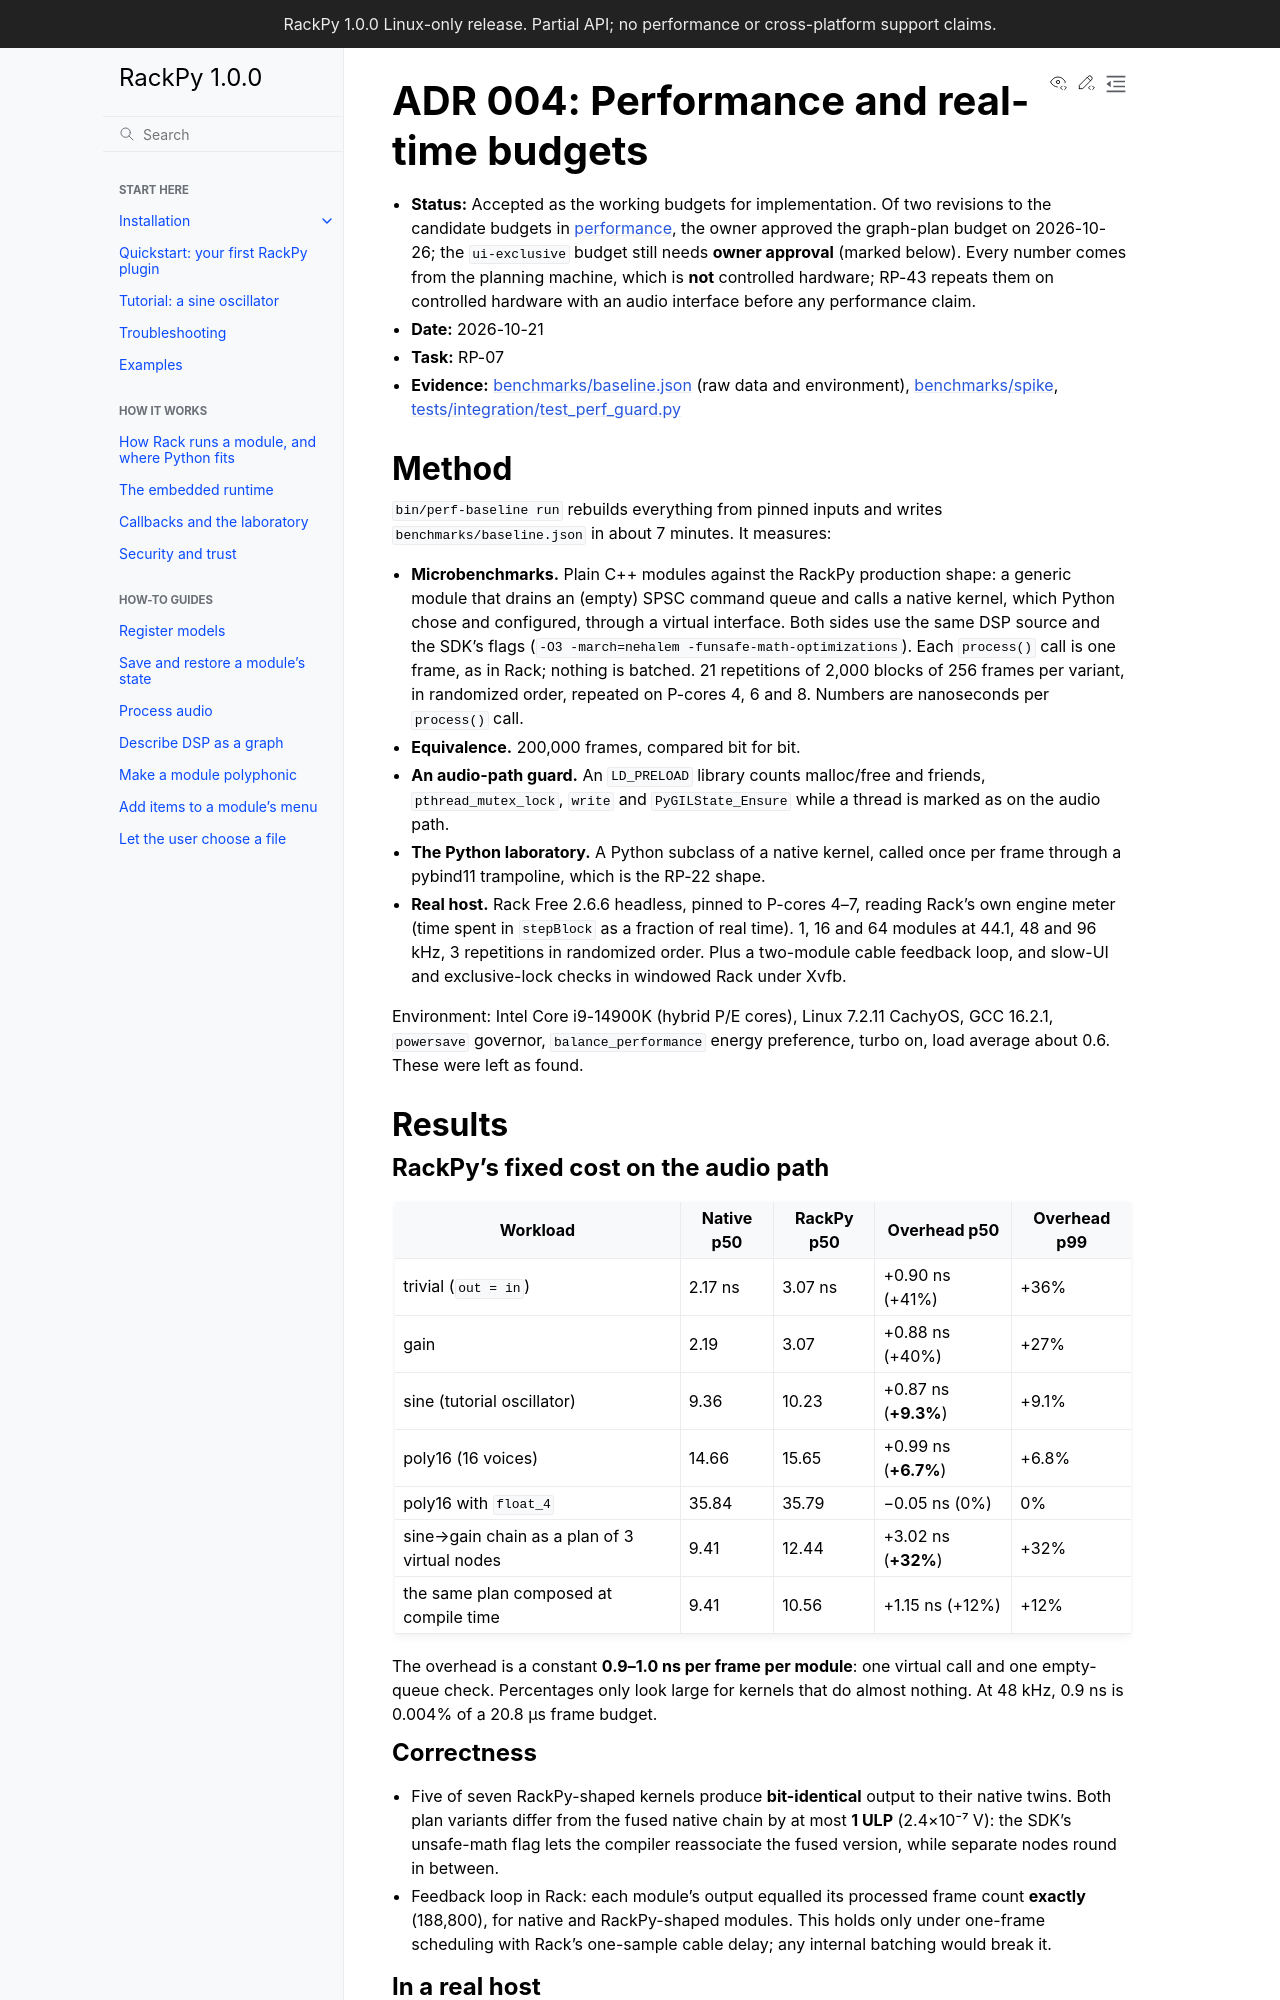

repository: feoh/RackPy · page: decisions/004-performance-budgets.html · generator: sphinx

# ADR 004: Performance and real-time budgets

- **Status:** Accepted as the working budgets for implementation. Of two
  revisions to the candidate budgets in [performance](../performance.md), the
  owner approved the graph-plan budget on 2026-10-26; the `ui-exclusive`
  budget still needs **owner approval** (marked below). Every number comes from the planning
  machine, which is **not** controlled hardware; RP-43 repeats them on
  controlled hardware with an audio interface before any performance claim.
- **Date:** 2026-10-21
- **Task:** RP-07
- **Evidence:** [benchmarks/baseline.json](../../benchmarks/baseline.json)
  (raw data and environment), [benchmarks/spike](../../benchmarks/spike/README.md),
  [tests/integration/test_perf_guard.py](../../tests/integration/test_perf_guard.py)

## Method

`bin/perf-baseline run` rebuilds everything from pinned inputs and writes
`benchmarks/baseline.json` in about 7 minutes. It measures:

- **Microbenchmarks.** Plain C++ modules against the RackPy production shape:
  a generic module that drains an (empty) SPSC command queue and calls a native
  kernel, which Python chose and configured, through a virtual interface. Both
  sides use the same DSP source and the SDK's flags (`-O3 -march=nehalem
  -funsafe-math-optimizations`). Each `process()` call is one frame, as in Rack;
  nothing is batched. 21 repetitions of 2,000 blocks of 256 frames per variant,
  in randomized order, repeated on P-cores 4, 6 and 8. Numbers are nanoseconds
  per `process()` call.
- **Equivalence.** 200,000 frames, compared bit for bit.
- **An audio-path guard.** An `LD_PRELOAD` library counts malloc/free and
  friends, `pthread_mutex_lock`, `write` and `PyGILState_Ensure` while a thread
  is marked as on the audio path.
- **The Python laboratory.** A Python subclass of a native kernel, called once
  per frame through a pybind11 trampoline, which is the RP-22 shape.
- **Real host.** Rack Free 2.6.6 headless, pinned to P-cores 4–7, reading Rack's
  own engine meter (time spent in `stepBlock` as a fraction of real time). 1, 16
  and 64 modules at 44.1, 48 and 96 kHz, 3 repetitions in randomized order. Plus
  a two-module cable feedback loop, and slow-UI and exclusive-lock checks in
  windowed Rack under Xvfb.

Environment: Intel Core i9-14900K (hybrid P/E cores), Linux 7.2.11 CachyOS,
GCC 16.2.1, `powersave` governor, `balance_performance` energy preference, turbo
on, load average about 0.6. These were left as found.

## Results

### RackPy's fixed cost on the audio path

| Workload | Native p50 | RackPy p50 | Overhead p50 | Overhead p99 |
| --- | --- | --- | --- | --- |
| trivial (`out = in`) | 2.17 ns | 3.07 ns | +0.90 ns (+41%) | +36% |
| gain | 2.19 | 3.07 | +0.88 ns (+40%) | +27% |
| sine (tutorial oscillator) | 9.36 | 10.23 | +0.87 ns (**+9.3%**) | +9.1% |
| poly16 (16 voices) | 14.66 | 15.65 | +0.99 ns (**+6.7%**) | +6.8% |
| poly16 with `float_4` | 35.84 | 35.79 | −0.05 ns (0%) | 0% |
| sine→gain chain as a plan of 3 virtual nodes | 9.41 | 12.44 | +3.02 ns (**+32%**) | +32% |
| the same plan composed at compile time | 9.41 | 10.56 | +1.15 ns (+12%) | +12% |

The overhead is a constant **0.9–1.0 ns per frame per module**: one virtual call
and one empty-queue check. Percentages only look large for kernels that do
almost nothing. At 48 kHz, 0.9 ns is 0.004% of a 20.8 µs frame budget.
